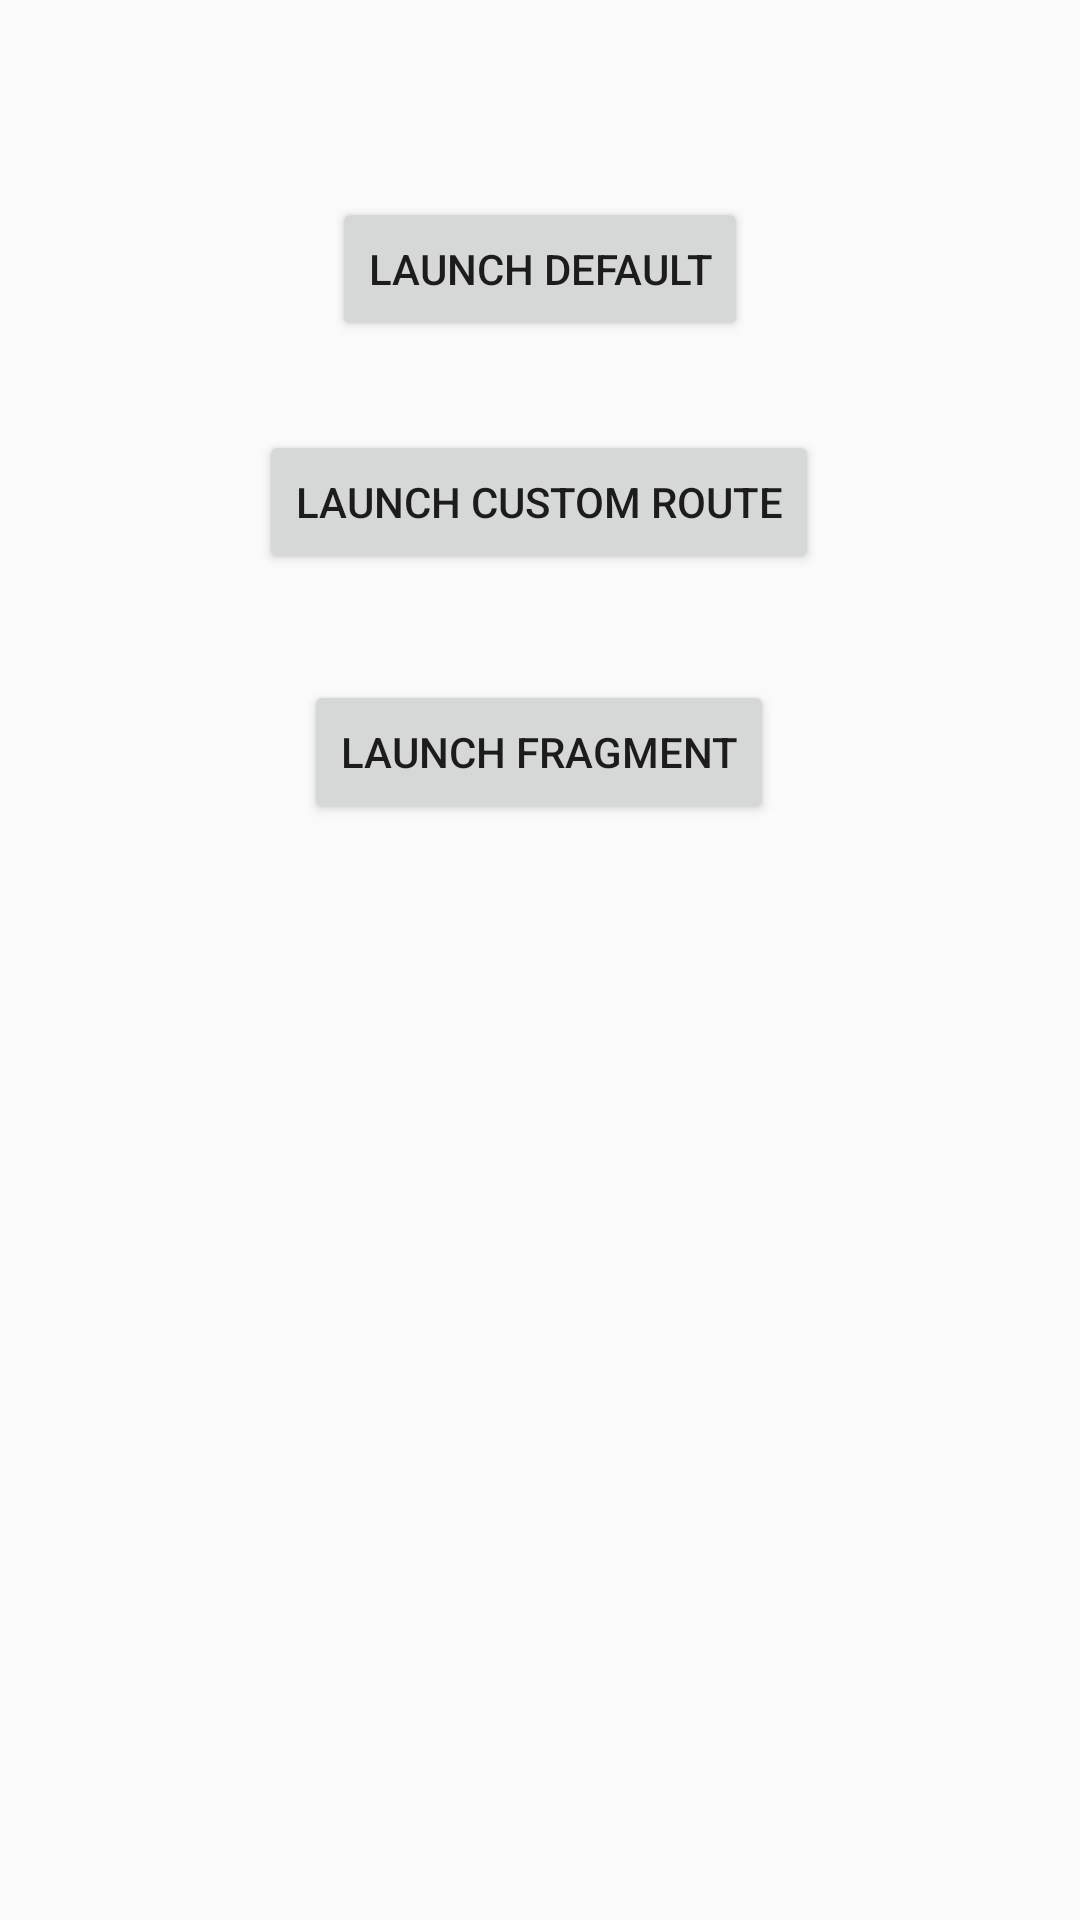

Reconstruct the res/layout file that produces this screen, plus the resources it refers to.
<!-- AndroidManifest.xml: application theme AppTheme -->
<!-- res/layout/activity_main.xml -->
<?xml version="1.0" encoding="utf-8"?>
<androidx.constraintlayout.widget.ConstraintLayout xmlns:android="http://schemas.android.com/apk/res/android"
    xmlns:app="http://schemas.android.com/apk/res-auto"
    xmlns:tools="http://schemas.android.com/tools"
    android:layout_width="match_parent"
    android:layout_height="match_parent"
    tools:context=".MainActivity">

    <Button
        android:id="@+id/btn_default"
        android:layout_width="wrap_content"
        android:layout_height="wrap_content"
        android:text="Launch Default"
        app:layout_constraintBottom_toBottomOf="parent"
        app:layout_constraintLeft_toLeftOf="parent"
        app:layout_constraintRight_toRightOf="parent"
        app:layout_constraintTop_toTopOf="parent"
        app:layout_constraintVertical_bias="0.111" />

    <Button
        android:id="@+id/btn_custom_route"
        android:layout_width="wrap_content"
        android:layout_height="wrap_content"
        android:text="Launch Custom Route"
        app:layout_constraintBottom_toBottomOf="parent"
        app:layout_constraintEnd_toEndOf="parent"
        app:layout_constraintHorizontal_bias="0.498"
        app:layout_constraintStart_toStartOf="parent"
        app:layout_constraintTop_toBottomOf="@+id/btn_default"
        app:layout_constraintVertical_bias="0.062" />

    <Button
        android:id="@+id/btn_launch_fragment"
        android:layout_width="wrap_content"
        android:layout_height="wrap_content"
        android:text="launch fragment"
        app:layout_constraintBottom_toBottomOf="parent"
        app:layout_constraintEnd_toEndOf="parent"
        app:layout_constraintHorizontal_bias="0.498"
        app:layout_constraintStart_toStartOf="parent"
        app:layout_constraintTop_toBottomOf="@+id/btn_custom_route"
        app:layout_constraintVertical_bias="0.088" />

    <FrameLayout
        android:id="@+id/fragment_container"
        android:layout_width="match_parent"
        android:layout_height="match_parent"
        app:layout_constraintBottom_toBottomOf="parent"
        app:layout_constraintStart_toStartOf="parent"
        app:layout_constraintTop_toTopOf="parent">

    </FrameLayout>

</androidx.constraintlayout.widget.ConstraintLayout>
<!-- resources referenced by this layout -->
<resources>
  <style name="AppTheme" parent="Theme.AppCompat.Light.DarkActionBar">
          
          <item name="colorPrimary">@color/colorPrimary</item>
          <item name="colorPrimaryDark">@color/colorPrimaryDark</item>
          <item name="colorAccent">@color/colorAccent</item>
      </style>
  <!-- not gathered from this repository: default colours our renderer supplied (Android Studio template values) -->
  <color name="colorPrimary">#FF6200EE</color>
  <color name="colorPrimaryDark">#FF3700B3</color>
  <color name="colorAccent">#FF03DAC5</color>
</resources>
